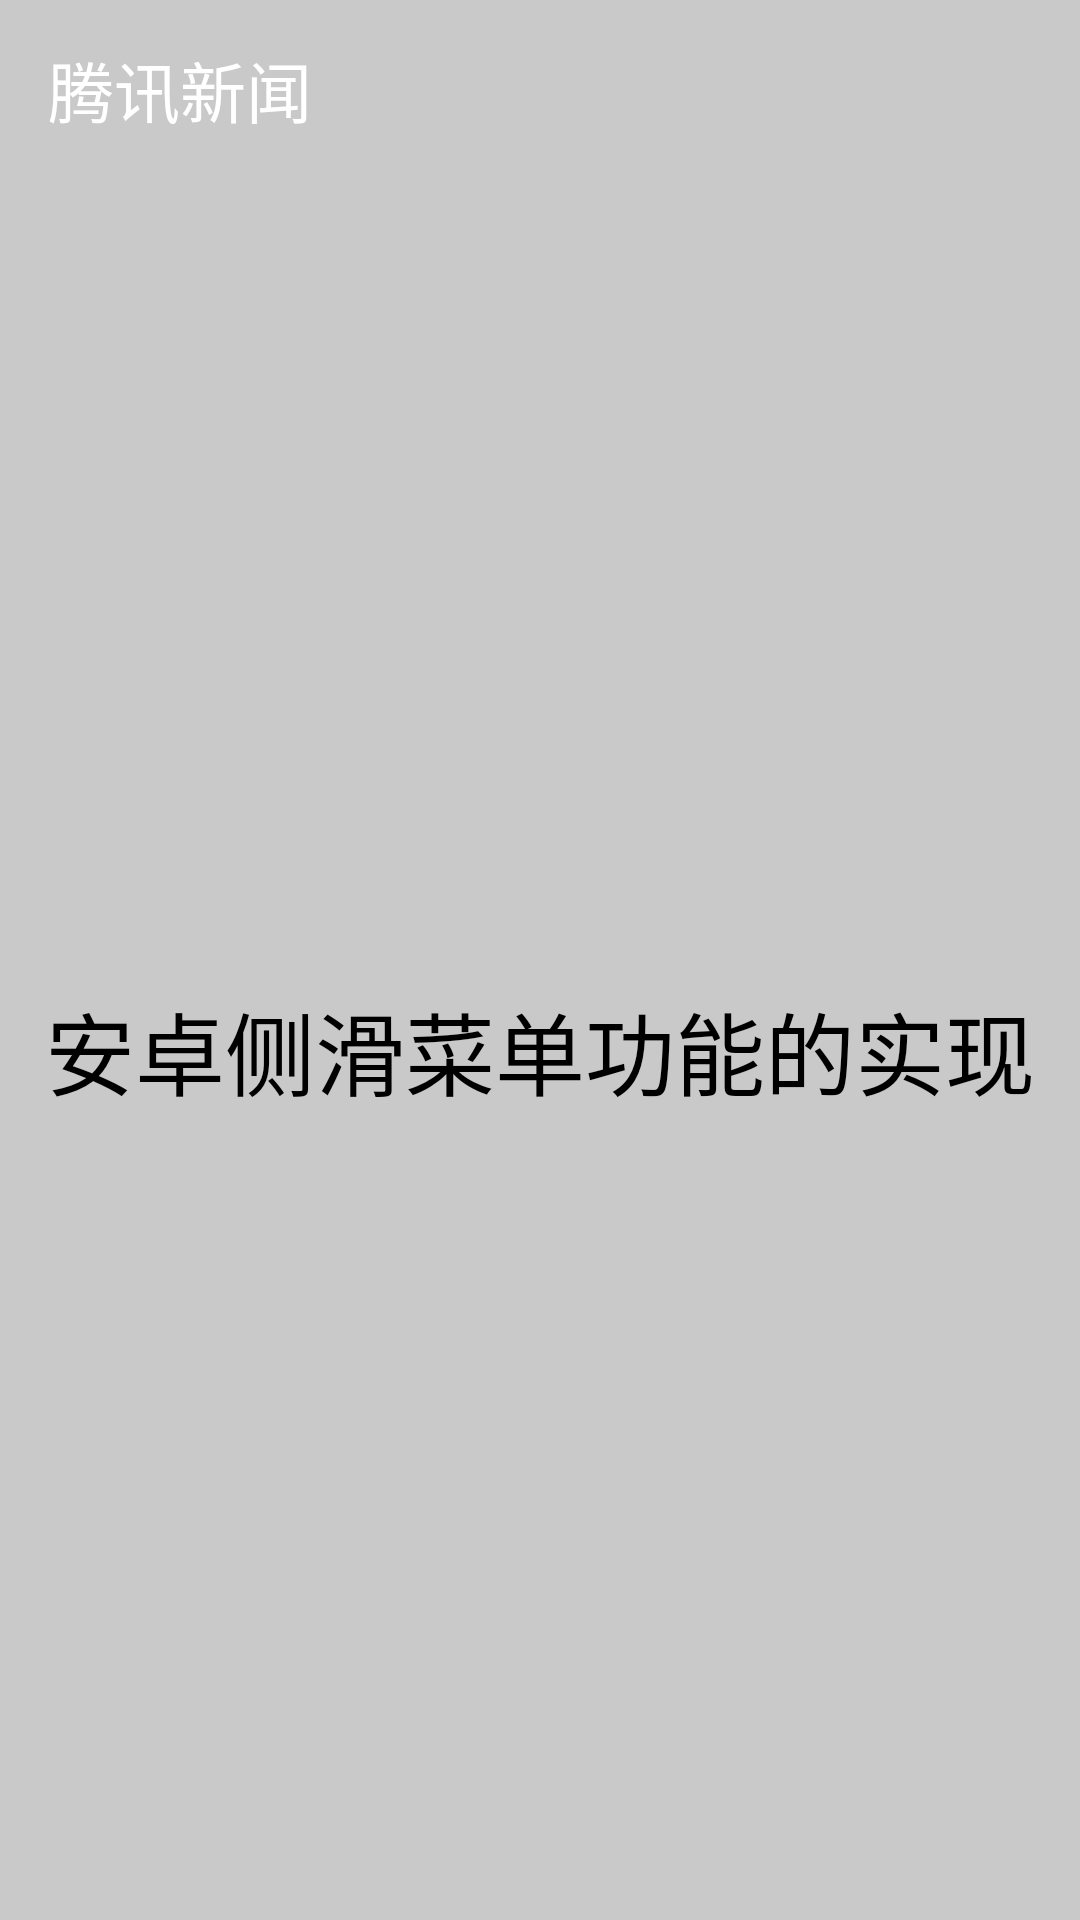

Layout XML and referenced resources for this Android screen:
<!-- AndroidManifest.xml: application theme AppTheme -->
<!-- res/layout/layout_main.xml -->
<?xml version="1.0" encoding="utf-8"?>
<LinearLayout xmlns:android="http://schemas.android.com/apk/res/android"
    android:orientation="vertical"
    android:background="#55666666"
    android:layout_width="match_parent"
    android:layout_height="match_parent">
    <LinearLayout
        android:layout_width="match_parent"
        android:layout_height="60dp"
        android:gravity="center_vertical"
        android:background="@drawable/ic_launcher_background">
        <ImageView
            android:layout_width="wrap_content"
            android:layout_height="wrap_content"
            android:id="@+id/btn_back"
            android:background="@drawable/ic_launcher_background"/>
        <View
            android:layout_width="1dp"
            android:layout_height="match_parent"
            android:layout_marginTop="5dp"
            android:layout_marginBottom="5dp"
            android:background="@drawable/ic_launcher_background"/>

        <TextView
            android:layout_width="wrap_content"
            android:layout_height="wrap_content"
            android:textColor="#ffffff"
            android:textSize="22sp"
            android:layout_marginLeft="15dp"
            android:text="腾讯新闻"/>
    </LinearLayout>
    <TextView
        android:layout_width="match_parent"
        android:layout_height="match_parent"
        android:text="安卓侧滑菜单功能的实现"
        android:textColor="#000000"
        android:textSize="30sp"
        android:gravity="center"/>
</LinearLayout>
<!-- resources referenced by this layout -->
<resources>
  <style name="AppTheme" parent="Theme.AppCompat.Light.DarkActionBar">
          
          <item name="colorPrimary">@color/colorPrimary</item>
          <item name="colorPrimaryDark">@color/colorPrimaryDark</item>
          <item name="colorAccent">@color/colorAccent</item>
      </style>
  <!-- not gathered from this repository: default colours our renderer supplied (Android Studio template values) -->
  <color name="colorPrimary">#FF6200EE</color>
  <color name="colorPrimaryDark">#FF3700B3</color>
  <color name="colorAccent">#FF03DAC5</color>
</resources>
